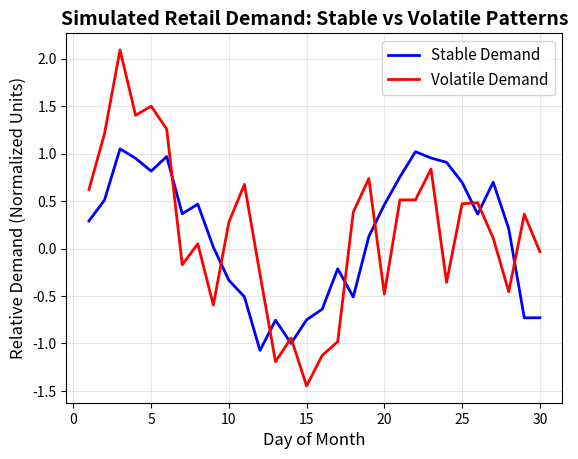

The script that saved this image:
# Import required libraries for data visualization and numerical operations
import matplotlib.pyplot as plt  # For creating charts and graphs
import numpy as np               # For mathematical operations and random number generation

# Create a time series representing 30 days of demand data
days = np.arange(1, 31)  # Generate an array of integers from 1 to 30 (representing days)

# Simulate STABLE demand pattern
# np.sin(days/3) creates a smooth cyclical pattern (like weekly seasonality)
# np.random.normal(0, 0.2, size=30) adds small random variations around the pattern
# The 0.2 standard deviation means 95% of variations are within ±0.4 units
stable = np.sin(days/3) + np.random.normal(0, 0.2, size=30)

# Simulate VOLATILE demand pattern  
# Same cyclical base pattern but with much larger random variations
# The 0.8 standard deviation means 95% of variations are within ±1.6 units
# This represents unpredictable demand swings that are 4x larger than stable demand
volatile = np.sin(days/3) + np.random.normal(0, 0.8, size=30)

# Create the visualization
plt.plot(days, stable, label="Stable Demand", linewidth=2, color='blue')    # Smooth, predictable line
plt.plot(days, volatile, label="Volatile Demand", linewidth=2, color='red') # Jagged, unpredictable line

# Add chart formatting and labels
plt.title("Simulated Retail Demand: Stable vs Volatile Patterns", fontsize=14, fontweight='bold')
plt.xlabel("Day of Month", fontsize=12)
plt.ylabel("Relative Demand (Normalized Units)", fontsize=12)
plt.legend(fontsize=11)  # Show which line represents which demand type

# Add a grid for easier reading of values
plt.grid(True, alpha=0.3)  # Light grid lines to help read exact values

# Display the chart
plt.show()

# BUSINESS INSIGHT: Stable demand is much easier to forecast and manage inventory for.
# Volatile demand requires larger safety stock and more sophisticated forecasting models.